Run: headless pygame with SDL's dummy video driver; simulated clock (each Clock.tick advances the game by its frame time, no real sleeping); random seed 0; keys injected as events and as key.get_pressed() state; no mouse input.
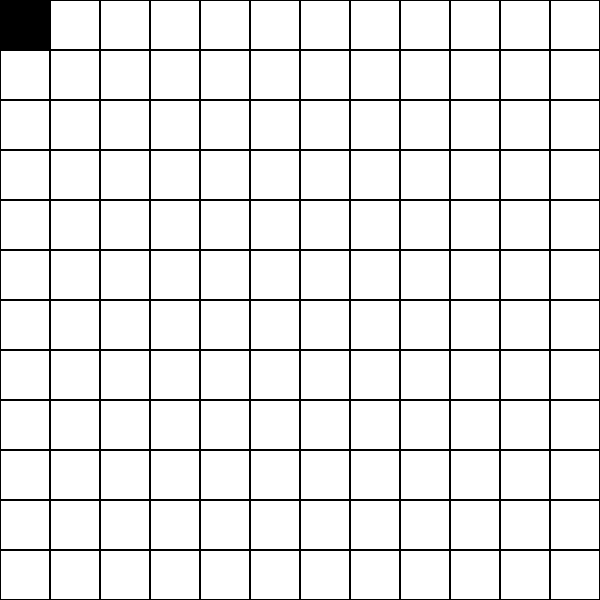
Frame 1 of 4 · flips 1–60 · no input
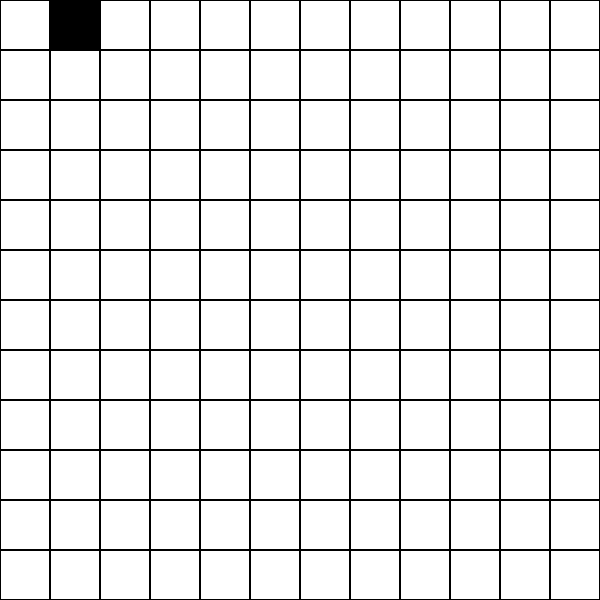
Frame 2 of 4 · flips 61–180 · tapped SPACE, RETURN · held RIGHT (→), D
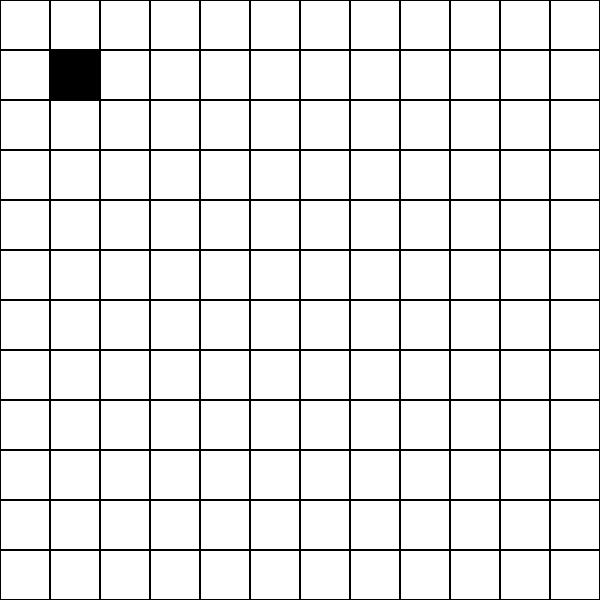
Frame 3 of 4 · flips 181–300 · held DOWN (↓), S
Frame 4 of 4 · flips 301–420 · held LEFT (←), A, UP (↑), W · screen same as frame 1, image omitted

The pygame program that drew these frames:

import pygame
import sys

# Initialisation de Pygame
pygame.init()

# Paramètres de la fenêtre
largeur_fenetre = 600
hauteur_fenetre = 600
taille_case = 50

# Couleurs
blanc = (255, 255, 255)
noir = (0, 0, 0)

# Création de la fenêtre
fenetre = pygame.display.set_mode((largeur_fenetre, hauteur_fenetre))
pygame.display.set_caption("Personnage sur une carte")

# Position initiale du personnage
x_personnage = 0
y_personnage = 0

# Boucle principale
while True:
    for event in pygame.event.get():
        if event.type == pygame.QUIT:
            pygame.quit()
            sys.exit()

        # Gestion des touches pour le déplacement
        elif event.type == pygame.KEYDOWN:
            if event.key == pygame.K_LEFT and x_personnage > 0:
                x_personnage -= 1
            elif event.key == pygame.K_RIGHT and x_personnage < (largeur_fenetre // taille_case) - 1:
                x_personnage += 1
            elif event.key == pygame.K_UP and y_personnage > 0:
                y_personnage -= 1
            elif event.key == pygame.K_DOWN and y_personnage < (hauteur_fenetre // taille_case) - 1:
                y_personnage += 1

    # Effacer l'écran
    fenetre.fill(blanc)

    # Dessiner la carte
    for y in range(0, hauteur_fenetre, taille_case):
        for x in range(0, largeur_fenetre, taille_case):
            pygame.draw.rect(fenetre, noir, (x, y, taille_case, taille_case), 1)

    # Dessiner le personnage
    pygame.draw.rect(fenetre, noir, (x_personnage * taille_case, y_personnage * taille_case, taille_case, taille_case))

    # Mettre à jour l'affichage
    pygame.display.flip()

    # Limiter la vitesse de la boucle
    pygame.time.Clock().tick(10)
